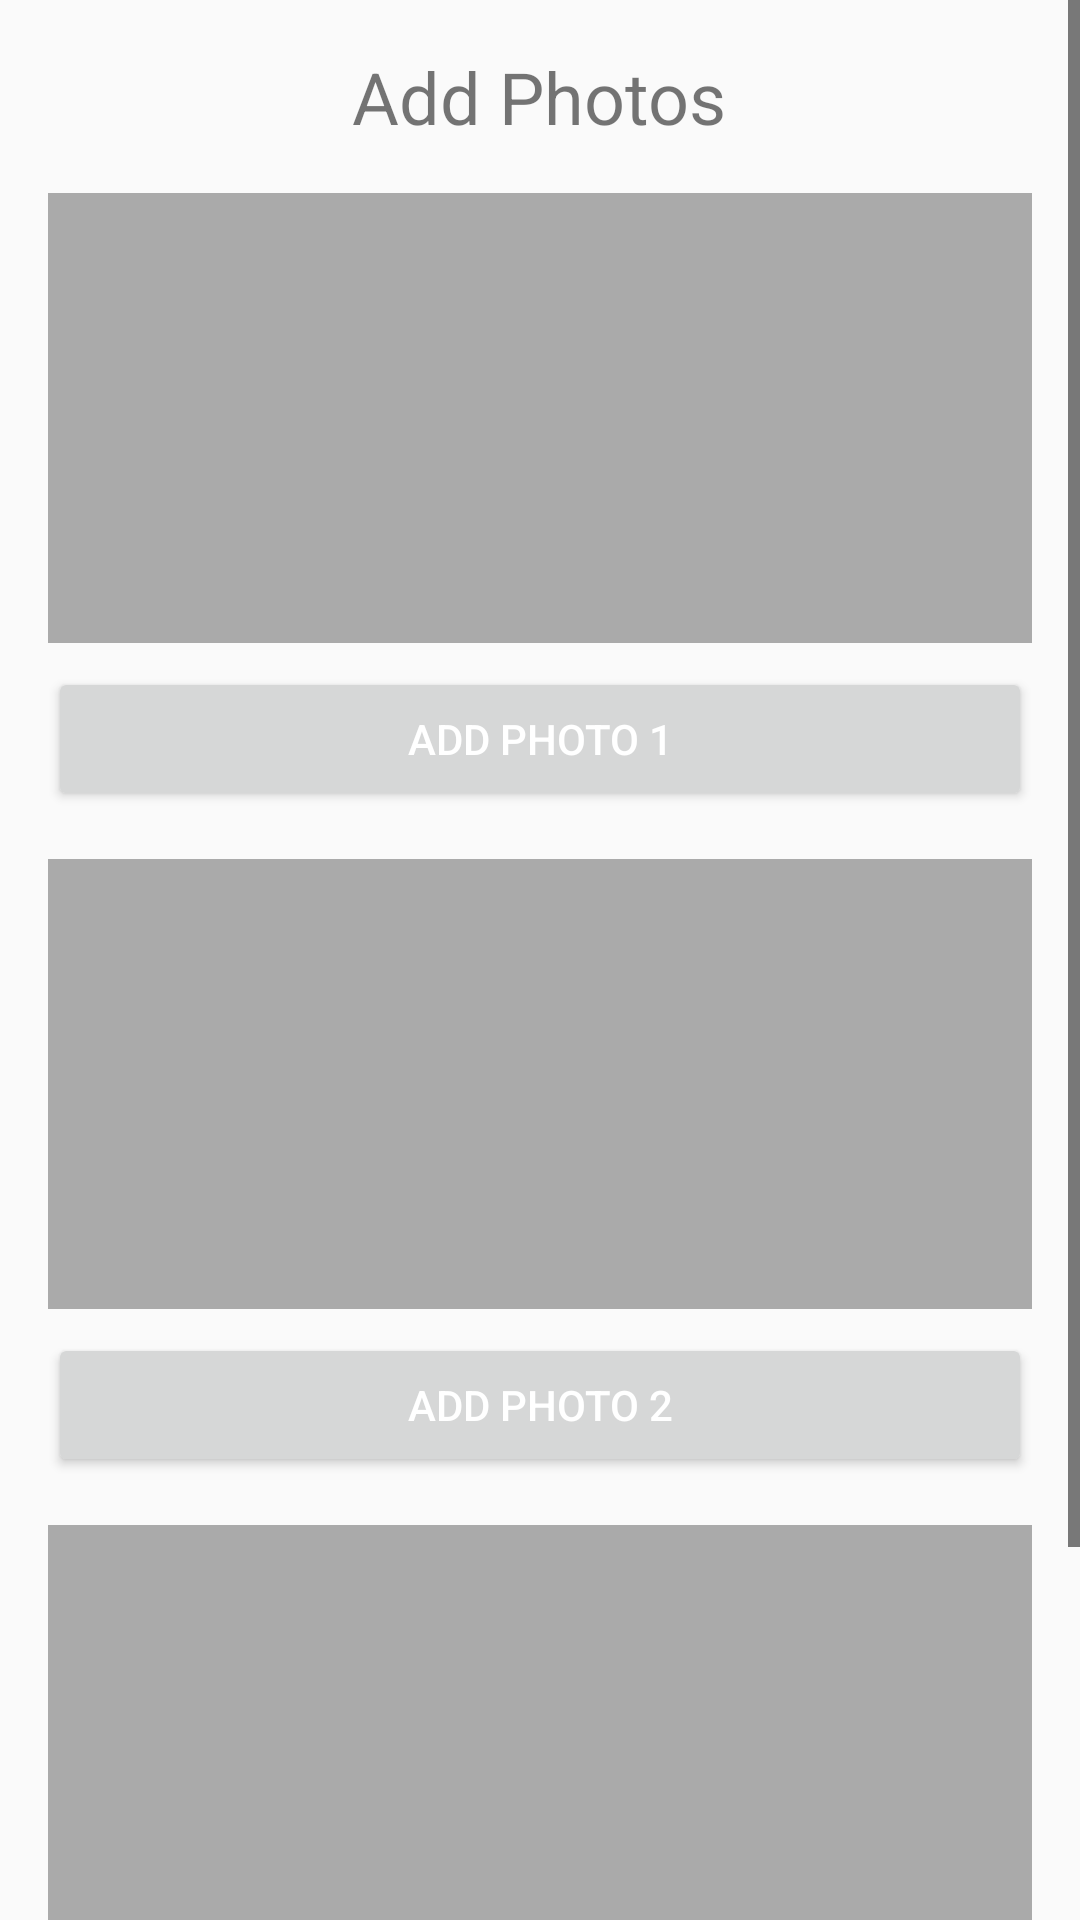

This screen was rendered from an Android layout file. Write that file and the resources it references.
<!-- AndroidManifest.xml: application theme AppTheme -->
<!-- res/layout/activity_add_photos_to_event.xml -->
<?xml version="1.0" encoding="utf-8"?>
<ScrollView xmlns:android="http://schemas.android.com/apk/res/android"
    android:layout_width="match_parent"
    android:layout_height="match_parent"
    android:fillViewport="true">

    <LinearLayout
        android:layout_width="match_parent"
        android:layout_height="wrap_content"
        android:orientation="vertical"
        android:paddingTop="16dp"
        android:paddingLeft="16dp"
        android:paddingRight="16dp">

        
        <TextView
            android:layout_width="wrap_content"
            android:layout_height="wrap_content"
            android:text="Add Photos"
            android:textSize="24sp"
            android:layout_gravity="center_horizontal"/>

        
        <ImageView
            android:id="@+id/photo1ImageView"
            android:layout_width="match_parent"
            android:layout_height="150dp"
            android:layout_marginTop="16dp"
            android:scaleType="centerCrop"
            android:background="@android:color/darker_gray"/>

        
        <Button
            android:id="@+id/addPhoto1Button"
            android:layout_width="match_parent"
            android:layout_height="wrap_content"
            android:text="Add Photo 1"
            android:layout_marginTop="8dp"/>

        
        <ImageView
            android:id="@+id/photo2ImageView"
            android:layout_width="match_parent"
            android:layout_height="150dp"
            android:layout_marginTop="16dp"
            android:scaleType="centerCrop"
            android:background="@android:color/darker_gray"/>

        
        <Button
            android:id="@+id/addPhoto2Button"
            android:layout_width="match_parent"
            android:layout_height="wrap_content"
            android:text="Add Photo 2"
            android:layout_marginTop="8dp"/>

        
        <ImageView
            android:id="@+id/photo3ImageView"
            android:layout_width="match_parent"
            android:layout_height="150dp"
            android:layout_marginTop="16dp"
            android:scaleType="centerCrop"
            android:background="@android:color/darker_gray"/>

        
        <Button
            android:id="@+id/addPhoto3Button"
            android:layout_width="match_parent"
            android:layout_height="wrap_content"
            android:text="Add Photo 3"
            android:layout_marginTop="8dp"/>

        
        <Button
            android:id="@+id/doneButton"
            android:layout_width="match_parent"
            android:layout_height="wrap_content"
            android:text="Done"
            android:layout_marginTop="16dp"
            android:layout_marginBottom="16dp"/>

    </LinearLayout>
</ScrollView>
<!-- resources referenced by this layout -->
<resources>
  <style name="AppTheme" parent="Theme.AppCompat.DayNight.DarkActionBar">
          
          <item name="colorPrimary">@color/black</item>
          <item name="colorPrimaryDark">@color/black</item>
          <item name="colorAccent">@color/black</item>
          <item name="windowActionBar">false</item>
          <item name="windowNoTitle">true</item>
  
  
          
          <item name="android:textColorPrimary">@color/white</item>
          <item name="android:textColorSecondary">@android:color/black</item>
  
          
      </style>
  <!-- not gathered from this repository: default colours our renderer supplied (Android Studio template values) -->
  <color name="black">#FF000000</color>
  <color name="white">#FFFFFFFF</color>
</resources>
